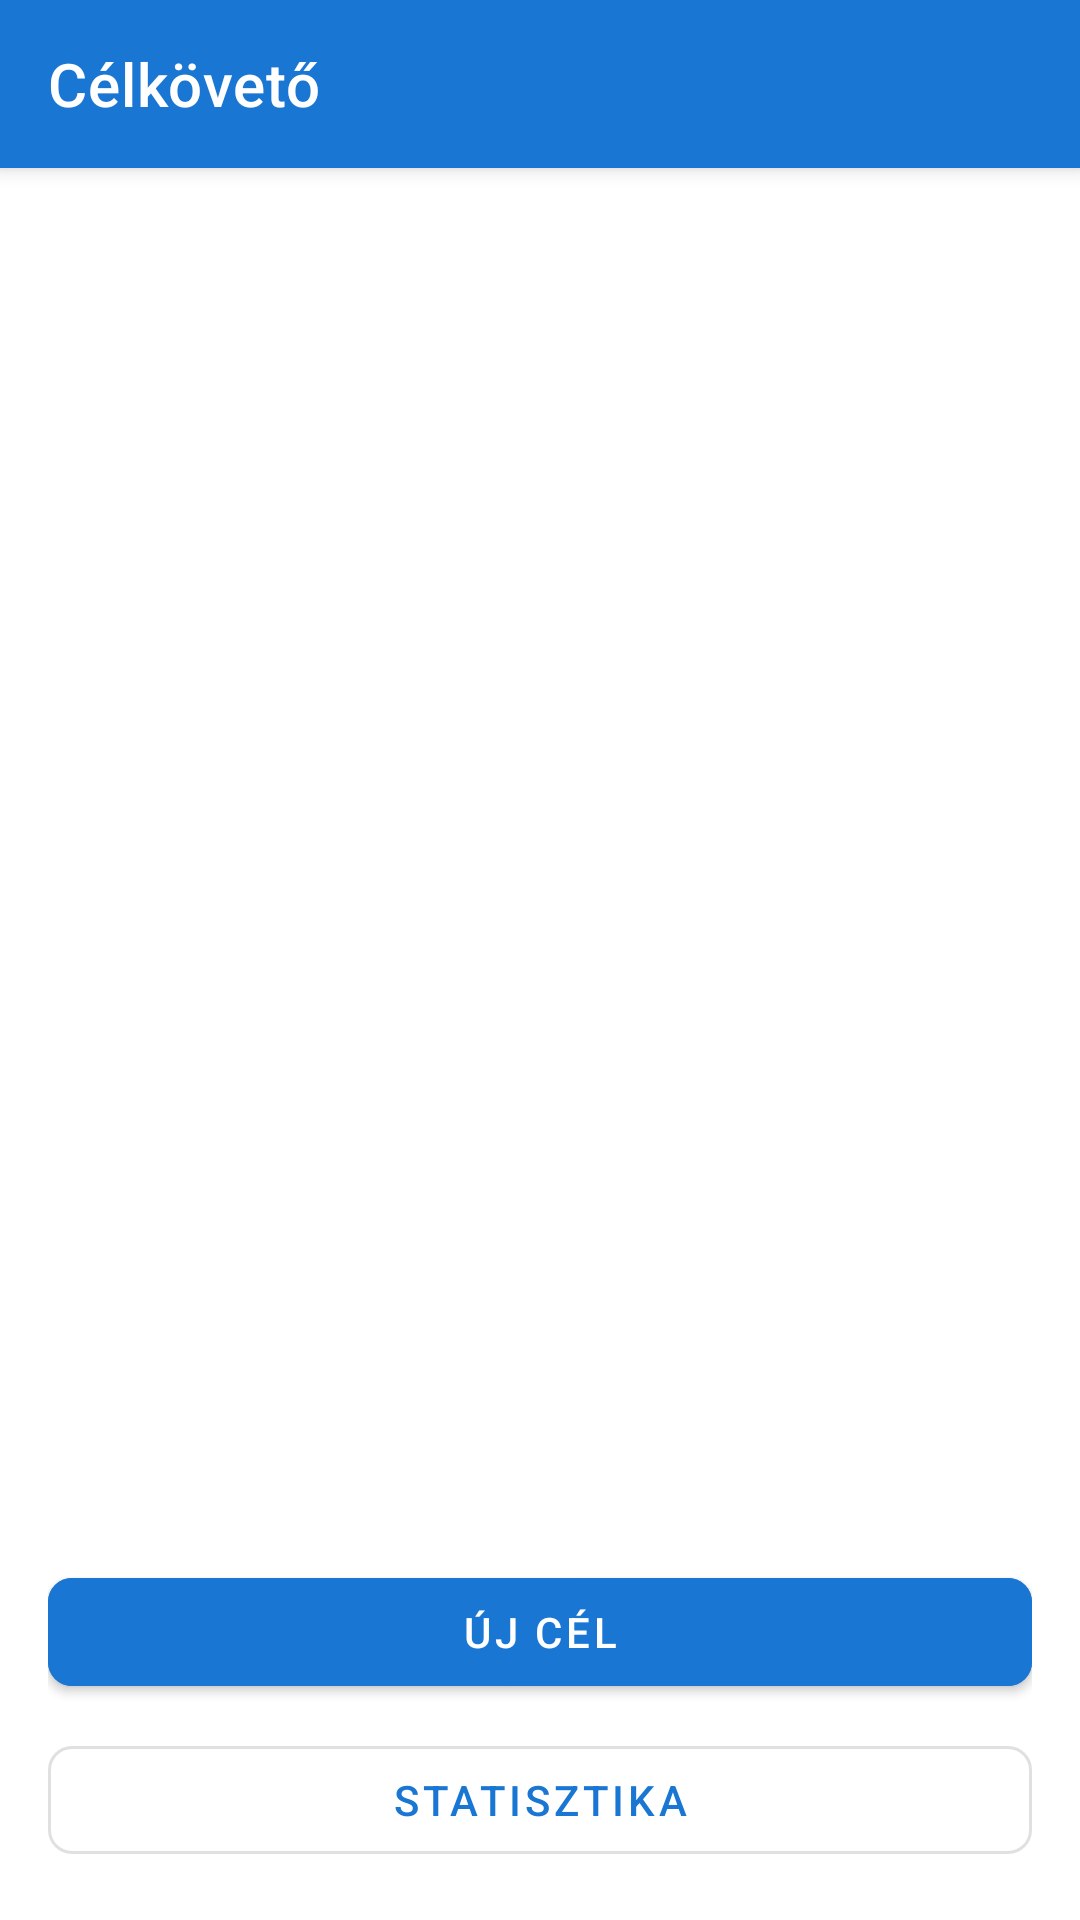

Layout XML and referenced resources for this Android screen:
<!-- AndroidManifest.xml: application theme AppTheme -->
<!-- res/layout/activity_main.xml -->
<?xml version="1.0" encoding="utf-8"?>
<androidx.coordinatorlayout.widget.CoordinatorLayout xmlns:android="http://schemas.android.com/apk/res/android"
    xmlns:app="http://schemas.android.com/apk/res-auto"
    android:layout_width="match_parent"
    android:layout_height="match_parent">

    <com.google.android.material.appbar.AppBarLayout
        android:layout_width="match_parent"
        android:layout_height="wrap_content">
        <androidx.appcompat.widget.Toolbar
            android:id="@+id/toolbar"
            android:layout_width="match_parent"
            android:layout_height="?attr/actionBarSize"
            android:background="#1976D2"
            app:title="Célkövető"
            app:titleTextColor="#FFFFFF"/>
    </com.google.android.material.appbar.AppBarLayout>

    <LinearLayout
        android:layout_width="match_parent"
        android:layout_height="match_parent"
        android:orientation="vertical"
        android:padding="16dp"
        app:layout_behavior="@string/appbar_scrolling_view_behavior">

        <androidx.recyclerview.widget.RecyclerView
            android:id="@+id/goals_recycler_view"
            android:layout_width="match_parent"
            android:layout_height="0dp"
            android:layout_weight="1" />

        <com.google.android.material.button.MaterialButton
            android:id="@+id/add_goal_button"
            android:layout_width="match_parent"
            android:layout_height="wrap_content"
            android:text="Új cél"
            android:textColor="#FFFFFF"
            app:cornerRadius="8dp"
            android:backgroundTint="#1976D2"
            android:layout_marginBottom="8dp"/>

        <com.google.android.material.button.MaterialButton
            android:id="@+id/stats_button"
            android:layout_width="match_parent"
            android:layout_height="wrap_content"
            android:text="Statisztika"
            android:textColor="#1976D2"
            app:cornerRadius="8dp"
            style="@style/Widget.MaterialComponents.Button.OutlinedButton"/>
    </LinearLayout>
</androidx.coordinatorlayout.widget.CoordinatorLayout>
<!-- resources referenced by this layout -->
<resources>

</resources>
